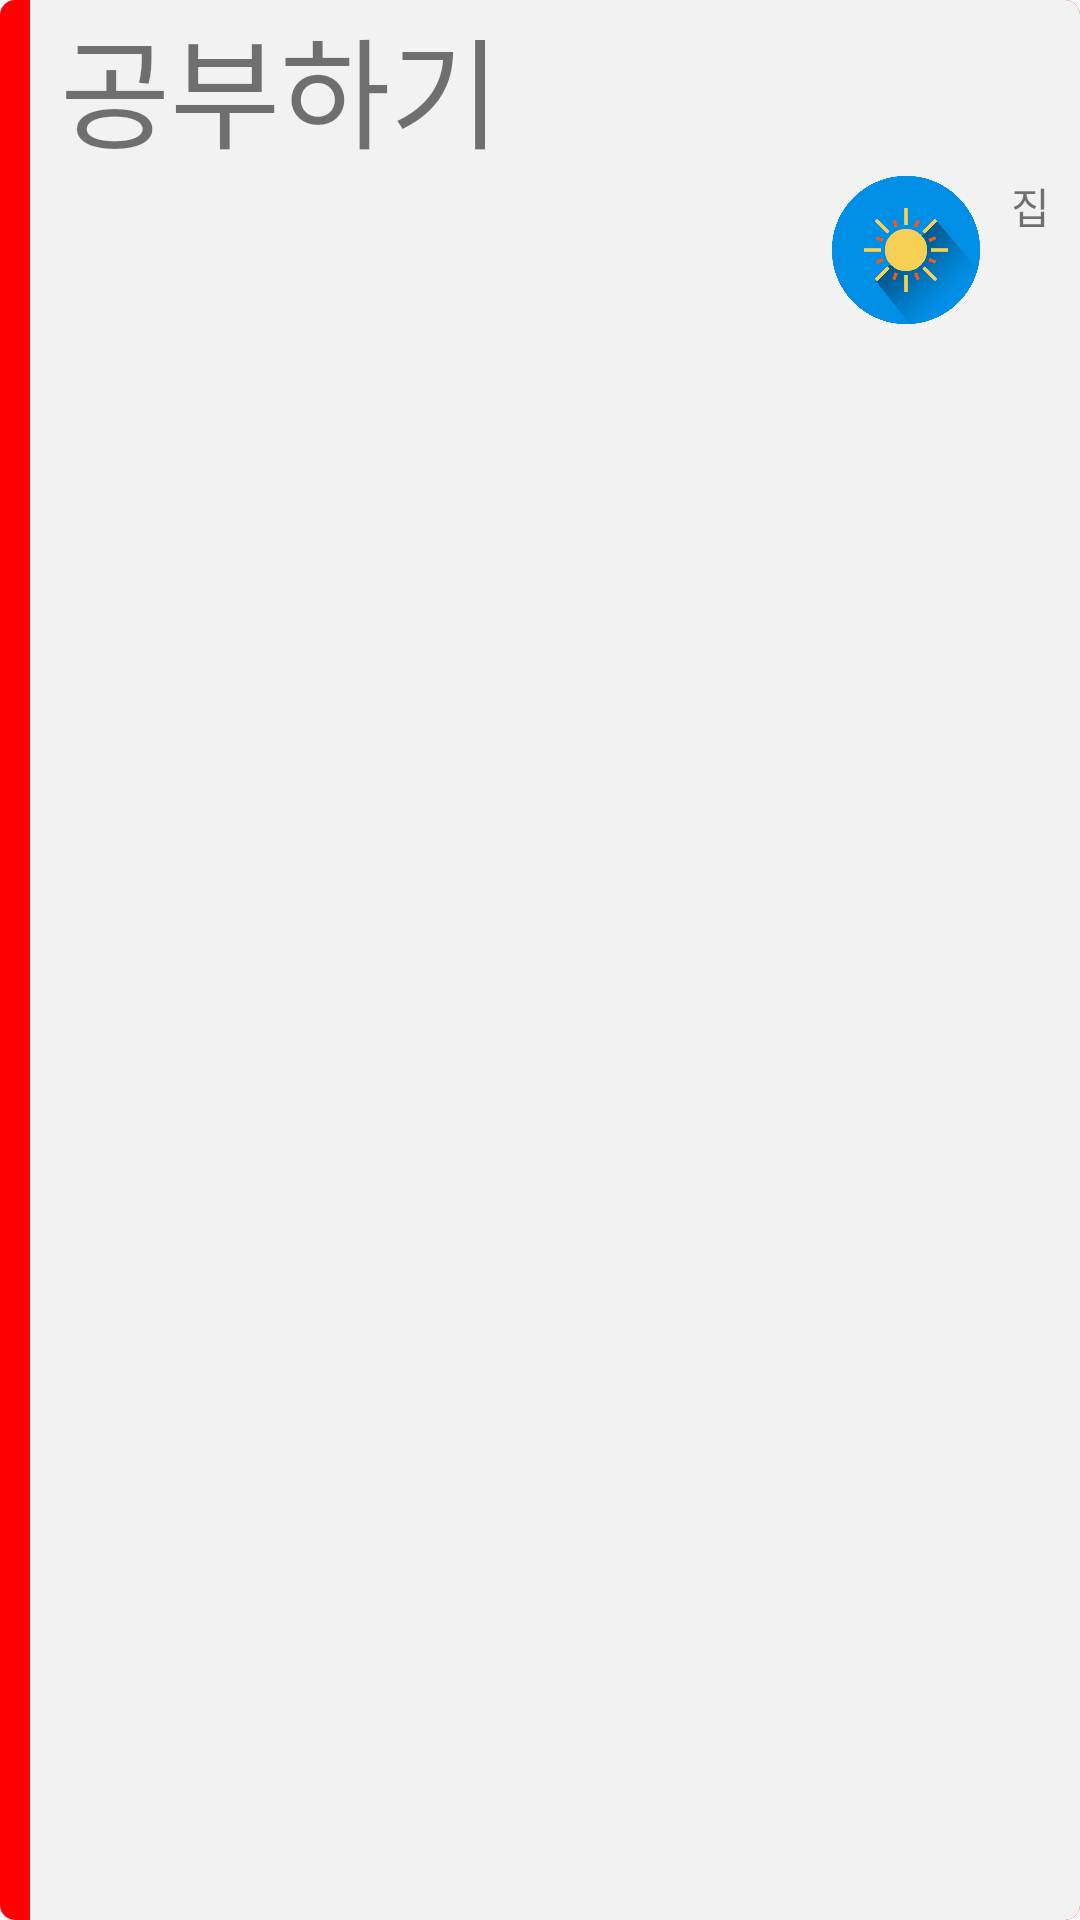

Here is an Android app screen rendered from its layout file. Give the layout XML and the strings, colors and styles it references.
<!-- AndroidManifest.xml: application theme AppTheme -->
<!-- res/layout/main_todo_recyclerview.xml -->
<?xml version="1.0" encoding="utf-8"?>
<LinearLayout
    xmlns:android="http://schemas.android.com/apk/res/android"
    xmlns:app="http://schemas.android.com/apk/res-auto"
    android:layout_width="350dp"
    android:layout_height="130dp"
    app:cardCornerRadius="5dp"
    android:id="@+id/recyclerlinear"
    android:background="@drawable/todo_incompleted">
    <LinearLayout
        android:orientation="vertical"
        android:layout_width="match_parent"
        android:layout_height="match_parent"
        android:layout_marginStart="20dp">
        <TextView
            android:id="@+id/title"
            android:layout_width="wrap_content"
            android:layout_height="wrap_content"
            android:text="공부하기"
            android:textSize="40sp"/>
        <LinearLayout
            android:orientation="horizontal"
            android:layout_width="match_parent"
            android:layout_height="wrap_content"
            android:paddingEnd="10dp"
            android:gravity="right">
            <ImageView
                android:id="@+id/date"
                android:layout_width="50dp"
                android:layout_height="50dp"
                android:src="@drawable/day"/>
            <TextView
                android:layout_marginLeft="10dp"
                android:id="@+id/location"
                android:layout_width="wrap_content"
                android:layout_height="wrap_content"
                android:text="집" />
        </LinearLayout>
    </LinearLayout>
</LinearLayout>
<!-- resources referenced by this layout -->
<resources>
  <!-- drawable day: png bitmap (drawable, 52317 bytes) -->
  <!-- drawable todo_incompleted (drawable) -->
  <?xml version="1.0" encoding="utf-8"?>
  <layer-list xmlns:android="http://schemas.android.com/apk/res/android">
      <item>
          <shape android:shape="rectangle">
              <solid android:color="#ff0000" />
              <corners android:radius="5dp"/>
          </shape>
      </item>
      <item android:left="10dp">
          <shape android:shape="rectangle">
              <solid android:color="#fff2f2f2" />
              <corners android:bottomRightRadius="5dp" android:topRightRadius="5dp"/>
          </shape>
      </item>
  </layer-list>
  <style name="AppTheme" parent="Theme.AppCompat.Light.NoActionBar">
          
          <item name="colorPrimary">@color/colorBurgundy</item>
          <item name="colorPrimaryDark">@color/colorBurgundy</item>
          <item name="colorAccent">@color/colorAccent</item>
      </style>
  <color name="colorBurgundy">#C1281F</color>
  <color name="colorAccent">#FF4081</color>
</resources>
